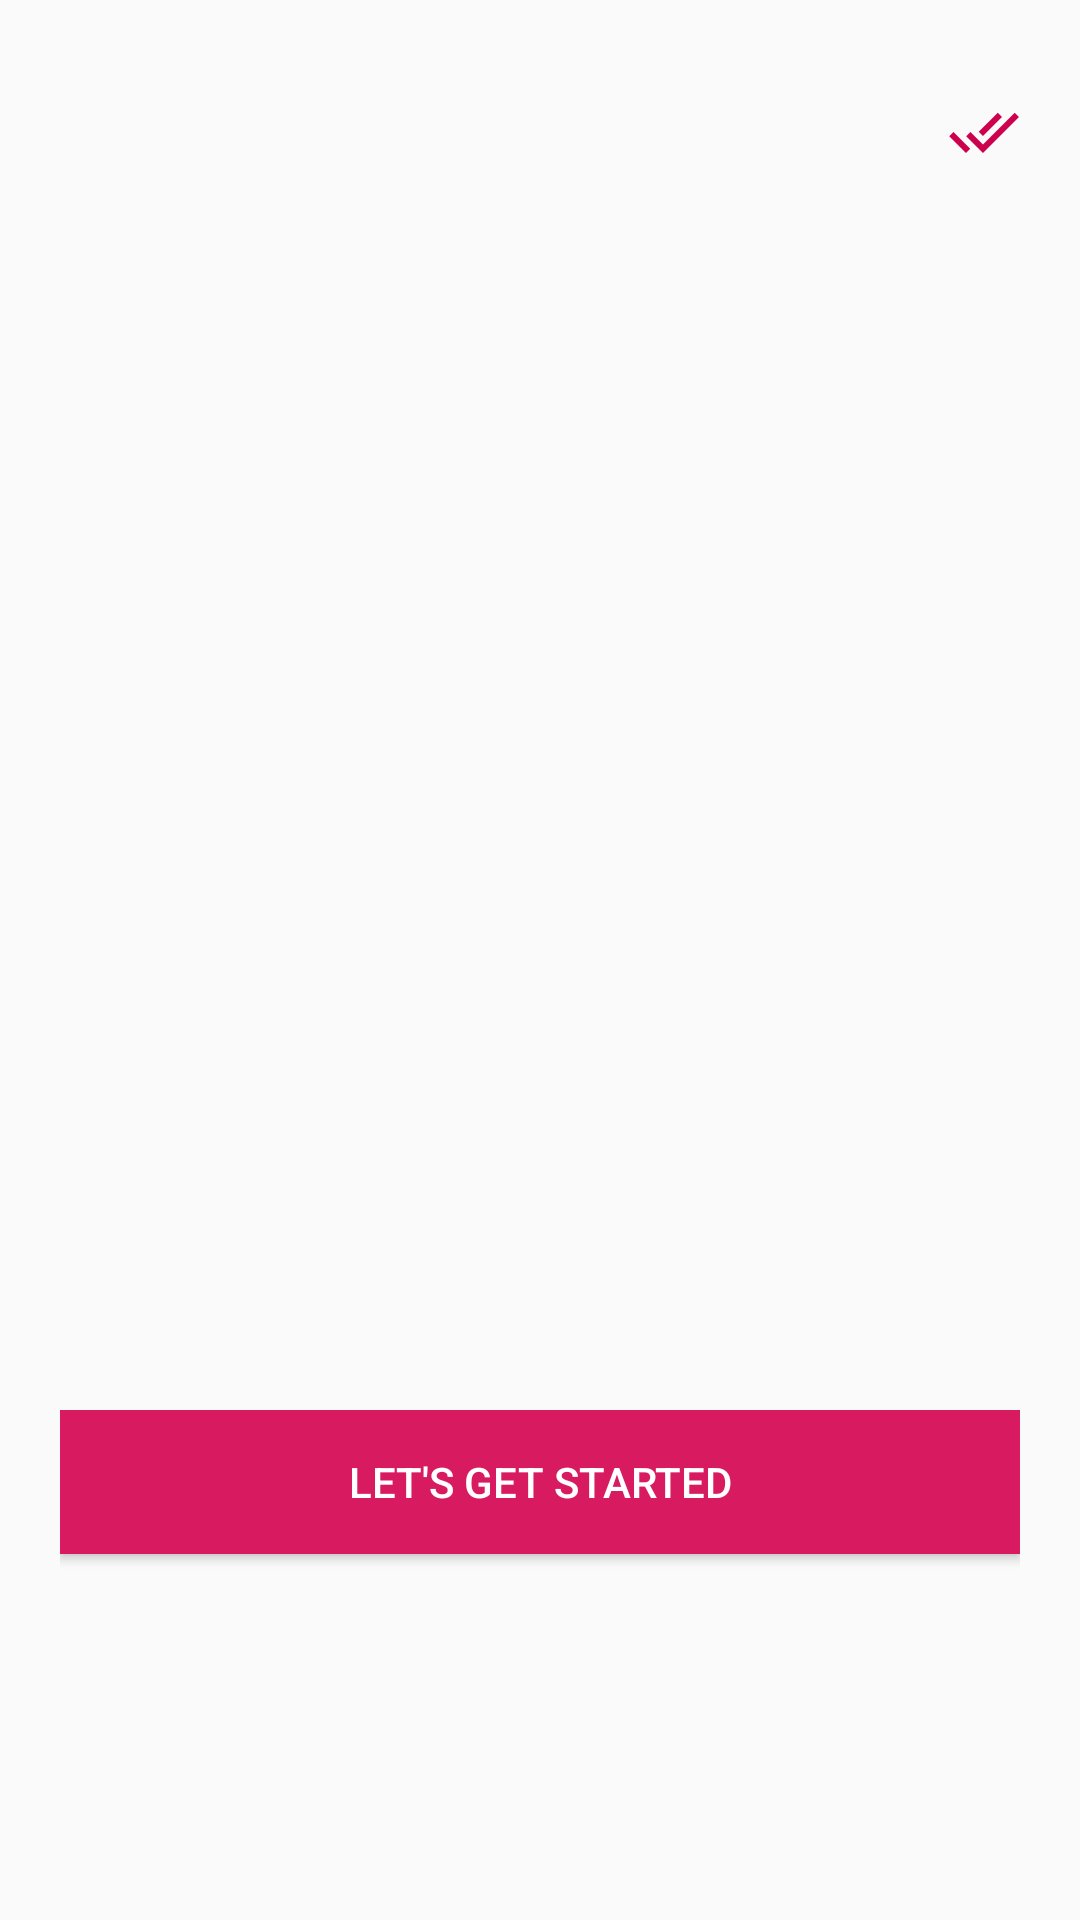

The Android layout XML behind this screen, and the referenced resources:
<!-- AndroidManifest.xml: application theme AppTheme -->
<!-- res/layout/activity_on_bording.xml -->
<?xml version="1.0" encoding="utf-8"?>
<androidx.constraintlayout.widget.ConstraintLayout xmlns:android="http://schemas.android.com/apk/res/android"
    xmlns:app="http://schemas.android.com/apk/res-auto"
    xmlns:tools="http://schemas.android.com/tools"
    android:layout_width="match_parent"
    android:layout_height="match_parent"
    android:padding="20dp"
    tools:context=".ui.onBording">

    <androidx.viewpager.widget.ViewPager
        android:id="@+id/slider"
        android:layout_width="match_parent"
        android:layout_height="0dp"
        app:layout_constraintBottom_toTopOf="@+id/relativebottom"
        app:layout_constraintEnd_toEndOf="parent"
        app:layout_constraintStart_toStartOf="parent"
        app:layout_constraintTop_toTopOf="parent">

    </androidx.viewpager.widget.ViewPager>

    <Button
        android:id="@+id/skip_btn"
        android:layout_width="wrap_content"
        android:layout_height="wrap_content"
         android:background="#00000000"
        android:drawableEnd="@drawable/skip_btn"
        android:elevation="0dp"
        app:layout_constraintEnd_toEndOf="parent"
        app:layout_constraintTop_toTopOf="parent" />

    <RelativeLayout
        android:id="@+id/relativebottom"
        android:layout_width="match_parent"
        android:layout_height="150dp"
        app:layout_constraintBottom_toBottomOf="parent"
        >
        <Button
            android:id="@+id/start_btn"
            android:layout_width="match_parent"
            android:layout_height="wrap_content"
            android:text="Let's get started"
            android:background="@color/colorAccent"
            android:textColor="@android:color/white"
            />
        <LinearLayout
            android:id="@+id/dot_layout"
            android:layout_width="wrap_content"
            android:layout_height="wrap_content"
            android:layout_alignParentBottom="true"
            android:paddingBottom="20dp"
            />

         <Button
             android:id="@+id/next_btn"
             android:layout_width="wrap_content"
             android:layout_height="wrap_content"
             android:layout_alignParentBottom="true"
             android:layout_alignParentEnd="true"
             android:paddingBottom="20dp"
             android:background="#00000000"
             android:drawableEnd="@drawable/next_btn"

             />
    </RelativeLayout>
</androidx.constraintlayout.widget.ConstraintLayout>
<!-- resources referenced by this layout -->
<resources>
  <color name="colorAccent">#D81B60</color>
  <!-- drawable skip_btn (drawable) -->
  <vector android:height="24dp" android:tint="#CD004D"
      android:viewportHeight="24.0" android:viewportWidth="24.0"
      android:width="24dp" xmlns:android="http://schemas.android.com/apk/res/android">
      <path android:fillColor="#FF000000" android:pathData="M18,7l-1.41,-1.41 -6.34,6.34 1.41,1.41L18,7zM22.24,5.59L11.66,16.17 7.48,12l-1.41,1.41L11.66,19l12,-12 -1.42,-1.41zM0.41,13.41L6,19l1.41,-1.41L1.83,12 0.41,13.41z"/>
  </vector>
  <style name="AppTheme" parent="Theme.AppCompat.Light.NoActionBar">
          
          <item name="colorPrimary">@color/colorPrimary</item>
          <item name="colorPrimaryDark">@color/colorPrimaryDark</item>
          <item name="colorAccent">@color/colorAccent</item>
          <item name="android:windowDisablePreview">true</item>
      </style>
  <color name="colorPrimary">#008577</color>
  <color name="colorPrimaryDark">#00574B</color>
</resources>
